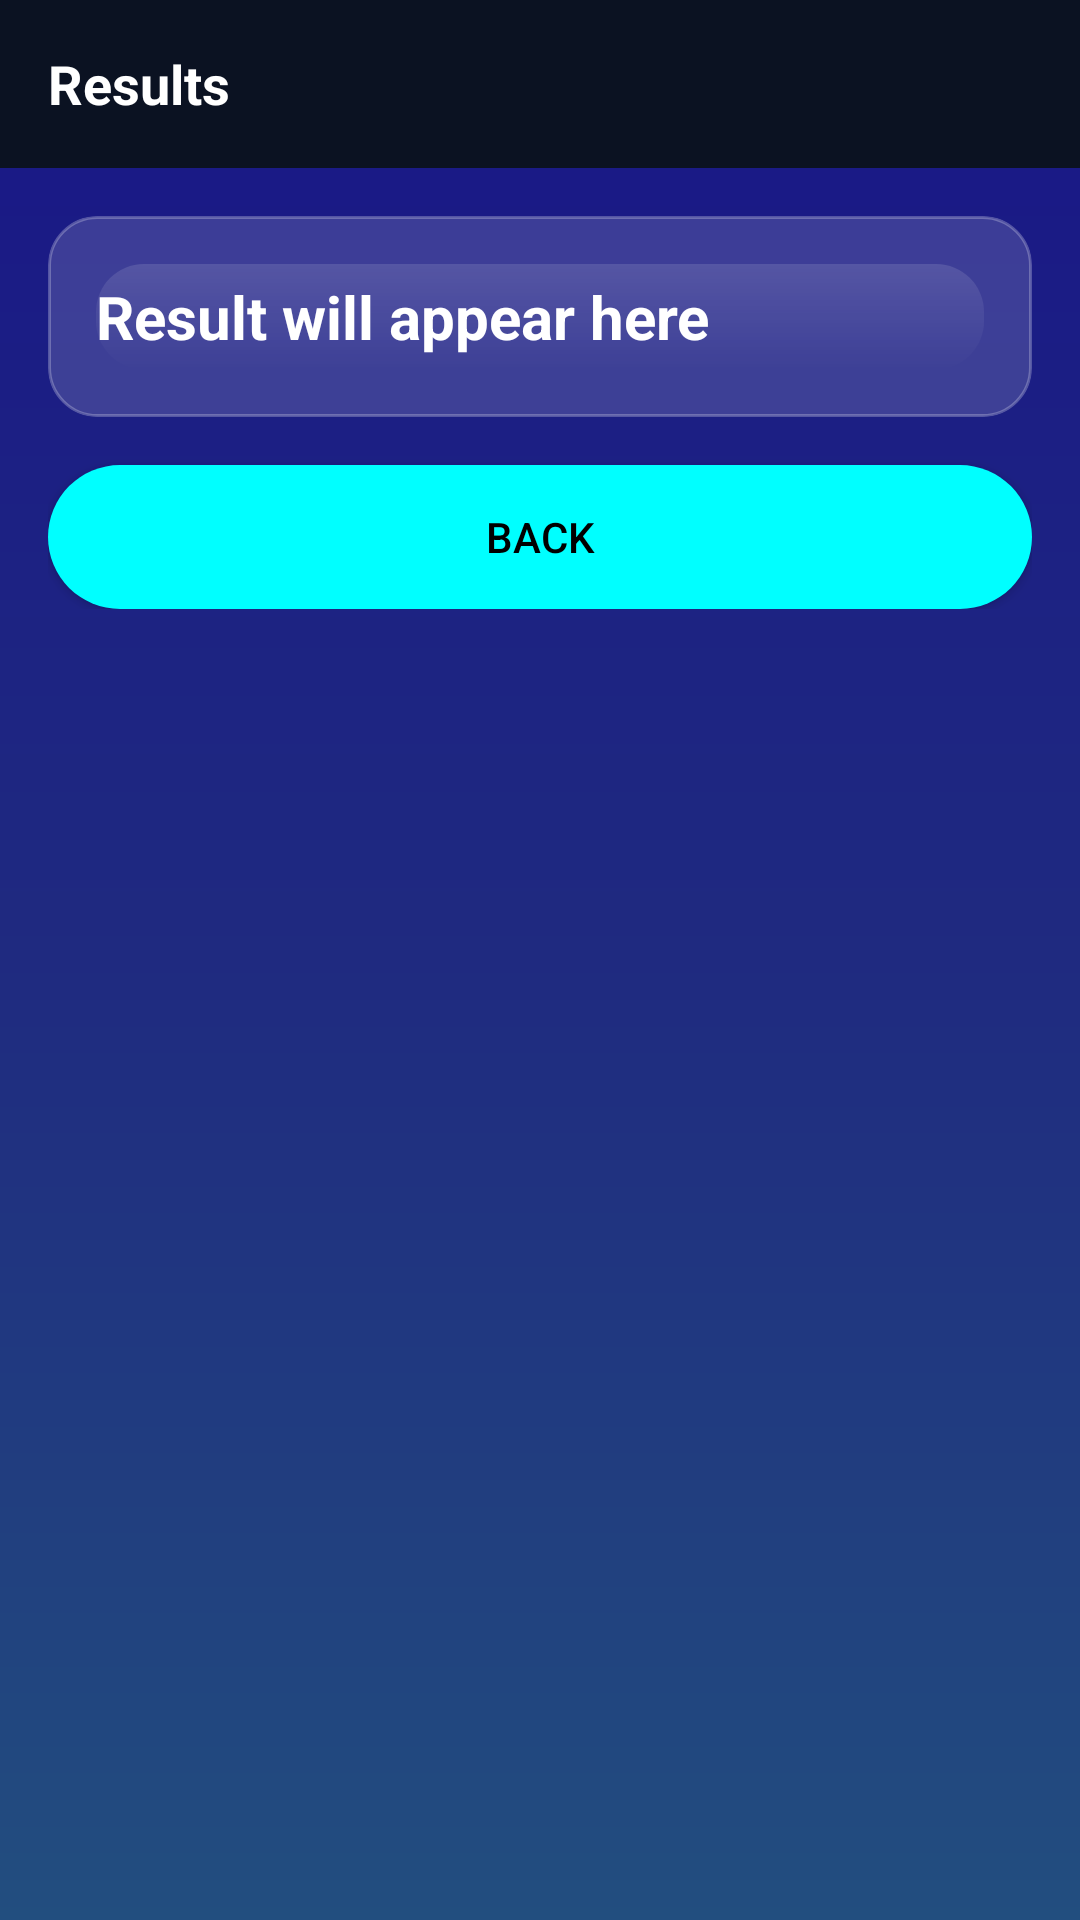

Android layout source for this screen:
<!-- AndroidManifest.xml: application theme Theme.QDSafetyCalculator -->
<!-- res/layout/activity_results.xml -->
<?xml version="1.0" encoding="utf-8"?>
<LinearLayout xmlns:android="http://schemas.android.com/apk/res/android"
    android:orientation="vertical"
    android:layout_width="match_parent"
    android:layout_height="match_parent"
    android:background="@drawable/bg_gradient">

    <LinearLayout
        android:layout_width="match_parent"
        android:layout_height="56dp"
        android:background="#0B1222"
        android:gravity="center_vertical"
        android:paddingLeft="16dp"
        android:paddingRight="16dp">
        <TextView
            android:layout_width="wrap_content"
            android:layout_height="wrap_content"
            android:text="Results"
            android:textColor="@color/white"
            android:textStyle="bold"
            android:textSize="18sp"/>
    </LinearLayout>

    <ScrollView
        android:layout_width="match_parent"
        android:layout_height="match_parent"
        android:padding="16dp">

        <LinearLayout
            android:orientation="vertical"
            android:layout_width="match_parent"
            android:layout_height="wrap_content">

            <LinearLayout
                android:layout_width="match_parent"
                android:layout_height="wrap_content"
                android:background="@drawable/bg_card"
                android:layout_marginBottom="16dp"
                android:orientation="vertical"
                android:elevation="6dp"
                android:clipToOutline="true">

                <TextView
                    android:id="@+id/textview_result"
                    android:layout_width="match_parent"
                    android:layout_height="wrap_content"
                    android:text="Result will appear here"
                    android:textSize="20sp"
                    android:textStyle="bold"
                    android:textColor="@color/white"
                    android:paddingTop="4dp"
                    android:paddingBottom="4dp"/>
            </LinearLayout>

            <Button
                android:id="@+id/button_back"
                android:layout_width="match_parent"
                android:layout_height="wrap_content"
                android:text="Back"
                android:background="@drawable/bg_button"
                android:textColor="@color/black"
                android:paddingTop="14dp"
                android:paddingBottom="14dp"/>
        </LinearLayout>
    </ScrollView>
</LinearLayout>
<!-- resources referenced by this layout -->
<resources>
  <color name="black">#FF000000</color>
  <color name="white">#FFFFFFFF</color>
  <!-- drawable bg_button (drawable) -->
  <?xml version="1.0" encoding="utf-8"?>
  <ripple xmlns:android="http://schemas.android.com/apk/res/android"
      android:color="#66FFFFFF">
      <item>
          <shape android:shape="rectangle">
              <solid android:color="#00FFFF"/>
              <corners android:radius="28dp"/>
          </shape>
      </item>
  </ripple>
  <!-- drawable bg_card (drawable) -->
  <?xml version="1.0" encoding="utf-8"?>
  <layer-list xmlns:android="http://schemas.android.com/apk/res/android">
      
      <item>
          <shape android:shape="rectangle">
              <solid android:color="#26FFFFFF"/>
              <stroke android:width="1dp" android:color="#40FFFFFF"/>
              <corners android:radius="16dp"/>
              <padding android:left="16dp" android:top="16dp" android:right="16dp" android:bottom="16dp"/>
          </shape>
      </item>
  
      
      <item android:top="0dp" android:left="0dp" android:right="0dp" android:bottom="0dp">
          <shape android:shape="rectangle">
              <corners android:radius="16dp"/>
              <gradient
                  android:angle="270"
                  android:startColor="#1FFFFFFF"  
                  android:endColor="#00FFFFFF"/>
          </shape>
      </item>
  </layer-list>
  <!-- drawable bg_gradient (drawable) -->
  <?xml version="1.0" encoding="utf-8"?>
  <shape xmlns:android="http://schemas.android.com/apk/res/android" android:shape="rectangle">
      <gradient
          android:startColor="#191687"
          android:centerColor="#1F2A80"
          android:endColor="#224E7F"
          android:angle="270"/>
  </shape>
  <style name="Theme.QDSafetyCalculator" parent="Base.Theme.QDSafetyCalculator" />
  <style name="Base.Theme.QDSafetyCalculator" parent="Theme.Material3.DayNight.NoActionBar">
          <item name="android:colorBackground">@color/midnight_blue</item>
          <item name="android:textColor">@color/white</item>
          <item name="colorPrimary">@color/cyan</item>
          <item name="colorPrimaryContainer">@color/cyan</item>
          <item name="colorOnPrimary">@color/black</item>
          <item name="colorOnBackground">@color/white</item>
          <item name="android:buttonStyle">@style/Widget.QD.Button</item>
  
          
          <item name="android:statusBarColor">@color/qd_bg_primary</item>
          <item name="android:windowLightStatusBar">false</item>
      </style>
  <color name="midnight_blue">#191970</color>
  <color name="cyan">#00FFFF</color>
  <style name="Widget.QD.Button" parent="@android:style/Widget.Material.Button">
          <item name="android:backgroundTint">@color/cyan</item>
          <item name="android:textColor">@color/black</item>
      </style>
  <color name="qd_bg_primary">#191687</color>
</resources>
